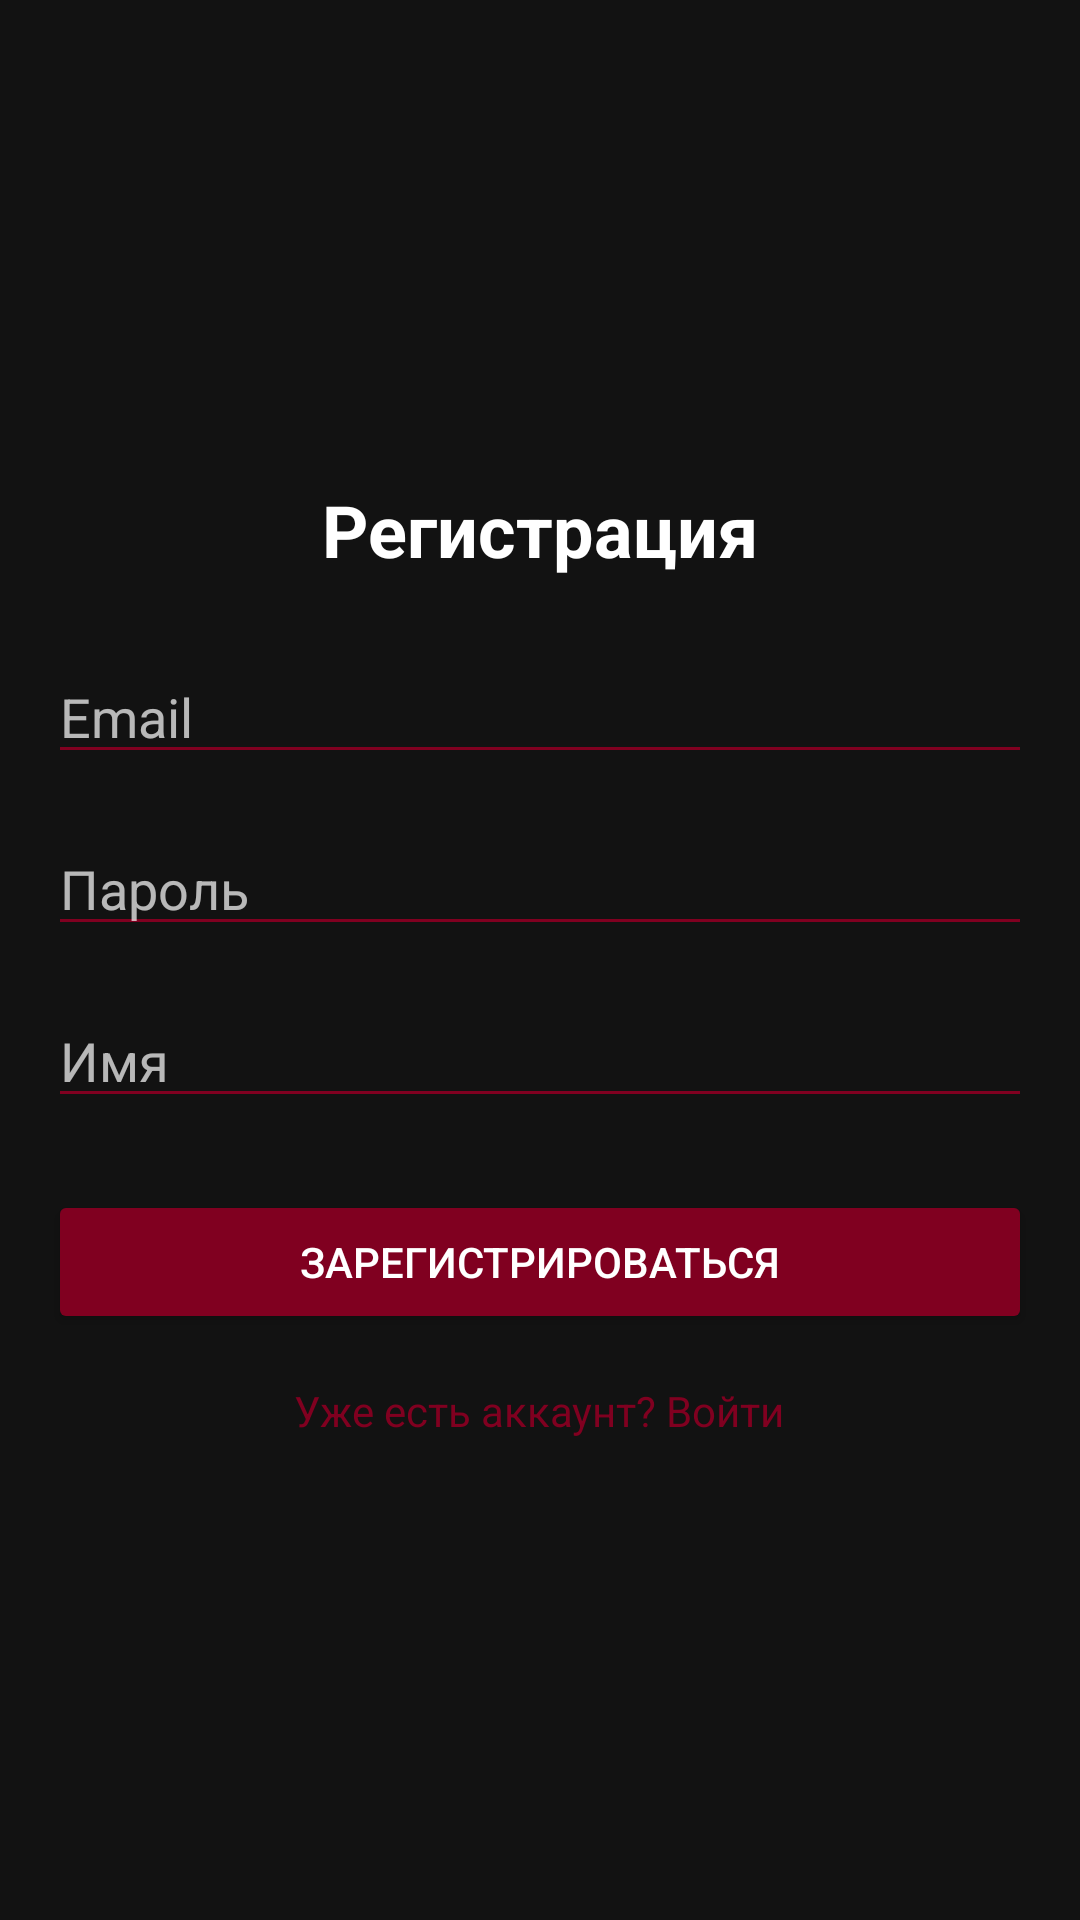

Here is an Android app screen rendered from its layout file. Give the layout XML and the strings, colors and styles it references.
<!-- AndroidManifest.xml: application theme AppTheme -->
<!-- res/layout/activity_registration.xml -->
<?xml version="1.0" encoding="utf-8"?>
<LinearLayout xmlns:android="http://schemas.android.com/apk/res/android"
    android:layout_width="match_parent"
    android:layout_height="match_parent"
    android:orientation="vertical"
    android:padding="16dp"
    android:gravity="center"
    android:background="@color/background_dark">

    <TextView
        android:layout_width="wrap_content"
        android:layout_height="wrap_content"
        android:text="Регистрация"
        android:textSize="24sp"
        android:textStyle="bold"
        android:textColor="@color/text_light"
        android:layout_marginBottom="24dp"/>

    <EditText
        android:id="@+id/editTextEmail"
        android:layout_width="match_parent"
        android:layout_height="wrap_content"
        android:hint="Email"
        android:inputType="textEmailAddress"
        android:layout_marginBottom="16dp"
        android:textColorHint="@color/text_light_secondary"
        android:textColor="@color/text_light"
        android:backgroundTint="@color/burgundy_primary"/>

    <EditText
        android:id="@+id/editTextPassword"
        android:layout_width="match_parent"
        android:layout_height="wrap_content"
        android:hint="Пароль"
        android:inputType="textPassword"
        android:layout_marginBottom="16dp"
        android:textColorHint="@color/text_light_secondary"
        android:textColor="@color/text_light"
        android:backgroundTint="@color/burgundy_primary"/>

    <EditText
        android:id="@+id/editTextName"
        android:layout_width="match_parent"
        android:layout_height="wrap_content"
        android:hint="Имя"
        android:inputType="text"
        android:layout_marginBottom="24dp"
        android:textColorHint="@color/text_light_secondary"
        android:textColor="@color/text_light"
        android:backgroundTint="@color/burgundy_primary"/>

    <Button
        android:id="@+id/buttonRegister"
        android:layout_width="match_parent"
        android:layout_height="wrap_content"
        android:text="Зарегистрироваться"
        android:backgroundTint="@color/burgundy_primary"
        android:textColor="@color/text_light"/>

    <TextView
        android:layout_width="wrap_content"
        android:layout_height="wrap_content"
        android:text="Уже есть аккаунт? Войти"
        android:textColor="@color/burgundy_primary"
        android:layout_marginTop="16dp"
        android:onClick="onLoginClick"/>
</LinearLayout>
<!-- resources referenced by this layout -->
<resources>
  <color name="background_dark">#121212</color>
  <color name="burgundy_primary">#800020</color>
  <color name="text_light">#FFFFFF</color>
  <color name="text_light_secondary">#B3FFFFFF</color>
  <style name="AppTheme" parent="Theme.MaterialComponents.DayNight.DarkActionBar">
          <item name="colorPrimary">@color/burgundy_primary</item>
          <item name="colorPrimaryDark">@color/burgundy_dark</item>
          <item name="colorAccent">@color/burgundy_light</item>
  
          
          <item name="android:windowBackground">@color/background_dark</item>
          <item name="android:textColor">@color/text_light</item>
          <item name="android:textColorPrimary">@color/text_light</item>
          <item name="android:textColorSecondary">@color/text_light_secondary</item>
      </style>
  <color name="burgundy_dark">#500014</color>
  <color name="burgundy_light">#A3002A</color>
</resources>
